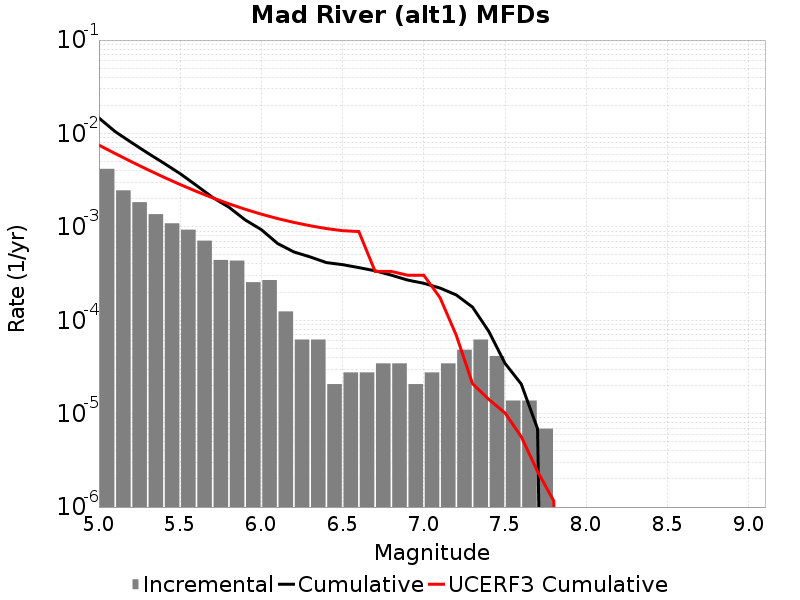

Values plotted in this chart, from the file beside it:
Magnitude, Incremental Rate, Cumulative Rate, UCERF3 Cumulative Rate
5.05, 0.00418, 0.01465, 0.007498
5.15, 0.00246, 0.01047, 0.006097
5.25, 0.001838, 0.008008, 0.004984
5.35, 0.001368, 0.00617, 0.0041
5.45, 0.001092, 0.004802, 0.003398
5.55, 9.327555E-4, 0.00371, 0.00284
5.65, 7.1165786E-4, 0.002778, 0.002397
5.75, 4.421952E-4, 0.002066, 0.002045
5.85, 4.3528588E-4, 0.001624, 0.001765
5.95, 2.556441E-4, 0.001188, 0.001543
6.05, 2.694627E-4, 9.327555E-4, 0.001367
6.15, 1.243674E-4, 6.6329277E-4, 0.001227
6.25, 6.21837E-5, 5.389254E-4, 0.001116
6.35, 6.21837E-5, 4.767417E-4, 0.001028
6.45, 2.0727899E-5, 4.14558E-4, 9.585345E-4
6.55, 2.76372E-5, 3.938301E-4, 9.0997486E-4
6.65, 2.76372E-5, 3.661929E-4, 8.908199E-4
6.75, 3.4546498E-5, 3.385557E-4, 3.33867E-4
6.85, 3.4546498E-5, 3.0400918E-4, 3.3319968E-4
6.95, 2.0727899E-5, 2.694627E-4, 3.0361052E-4
7.05, 2.76372E-5, 2.487348E-4, 3.033194E-4
7.15, 3.4546498E-5, 2.210976E-4, 1.741851E-4
7.25, 4.83651E-5, 1.865511E-4, 6.892874E-5
7.35, 6.21837E-5, 1.3818599E-4, 2.0929147E-5
7.45, 4.1455798E-5, 7.6002296E-5, 1.4227942E-5
7.55, 1.38186E-5, 3.4546498E-5, 1.0173586E-5
7.65, 1.38186E-5, 2.0727899E-5, 5.6598547E-6
7.75, 6.9093E-6, 6.9093E-6, 2.40857E-6
7.85, 0.0, 0.0, 1.1629164E-6
7.95, 0.0, 0.0, 0.0
8.05, 0.0, 0.0, 0.0
8.15, 0.0, 0.0, 0.0
8.25, 0.0, 0.0, 0.0
8.35, 0.0, 0.0, 0.0
8.45, 0.0, 0.0, 0.0
8.55, 0.0, 0.0, 0.0
8.65, 0.0, 0.0, 0.0
8.75, 0.0, 0.0, 0.0
8.85, 0.0, 0.0, 0.0
8.95, 0.0, 0.0, 0.0
9.05, 0.0, 0.0, 0.0
